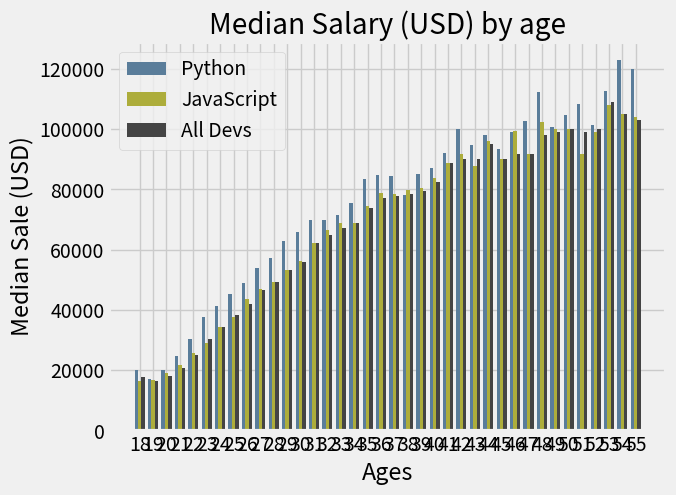

Generate this figure with matplotlib:
# data from annual stockoverflow survey-medium salary for a developer base on age
from matplotlib import pyplot as plt
import numpy as np

plt.style.use('fivethirtyeight')

ages_x = [18, 19, 20, 21, 22, 23, 24, 25, 26, 27, 28, 29, 30, 31, 32, 33, 34, 35,
          36, 37, 38, 39, 40, 41, 42, 43, 44, 45, 46, 47, 48, 49, 50, 51, 52, 53, 54, 55]

x_indexes = np.arange(len(ages_x))
width = 0.25

py_dev_y = [20046, 17100, 20000, 24744, 30500, 37732, 41247, 45372, 48876,      53850,      57287, 63016, 65998, 70003, 70000, 71496, 75370, 83640,
            84666, 84392, 78254, 85000, 87038, 91991, 100000, 94796, 97962, 93302, 99240, 102736, 112285, 100771, 104708, 108423, 101407, 112542, 122870, 120000]

plt.bar(x_indexes - width, py_dev_y, width=width, color='#5a7d9a',
        linewidth=3, label='Python')  # marker='o',

js_dev_y = [16446, 16791, 18942, 21780, 25704, 29000, 34372, 37810, 43515, 46823, 49293, 53437, 56373, 62375, 66674, 68745, 68746, 74583, 79000,
            78508, 79996, 80403, 83820, 88833, 91660, 87892, 96243, 90000, 99313, 91660, 102264, 100000, 100000, 91660, 99240, 108000, 105000, 104000]

plt.bar(x_indexes, js_dev_y, width=width, color='#adad3b',
        linewidth=3, label='JavaScript')  # marker='o',

dev_y = [17784, 16500, 18012, 20628, 25206, 30252, 34368, 38496, 42000, 46752, 49320, 53200, 56000, 62316, 64928, 67317, 68748, 73752, 77232,
         78000, 78508, 79536, 82488, 88935, 90000, 90056, 95000, 90000, 91633, 91660, 98150, 98964, 100000, 98988, 100000, 108923, 105000, 103117]

plt.bar(x_indexes + width, dev_y, width=width, color='#444444', linewidth=3,
        linestyle='--', label='All Devs')  # marker='.',

plt.xlabel('Ages')
plt.ylabel('Median Sale (USD)')
plt.title('Median Salary (USD) by age')

plt.legend()
plt.xticks(ticks=x_indexes, labels=ages_x)
plt.grid(True)
plt.tight_layout  # adjust padding in laptop
# save png file. Can also put in the full path for diff location
# plt.savefig('plot.png')
plt.show()
